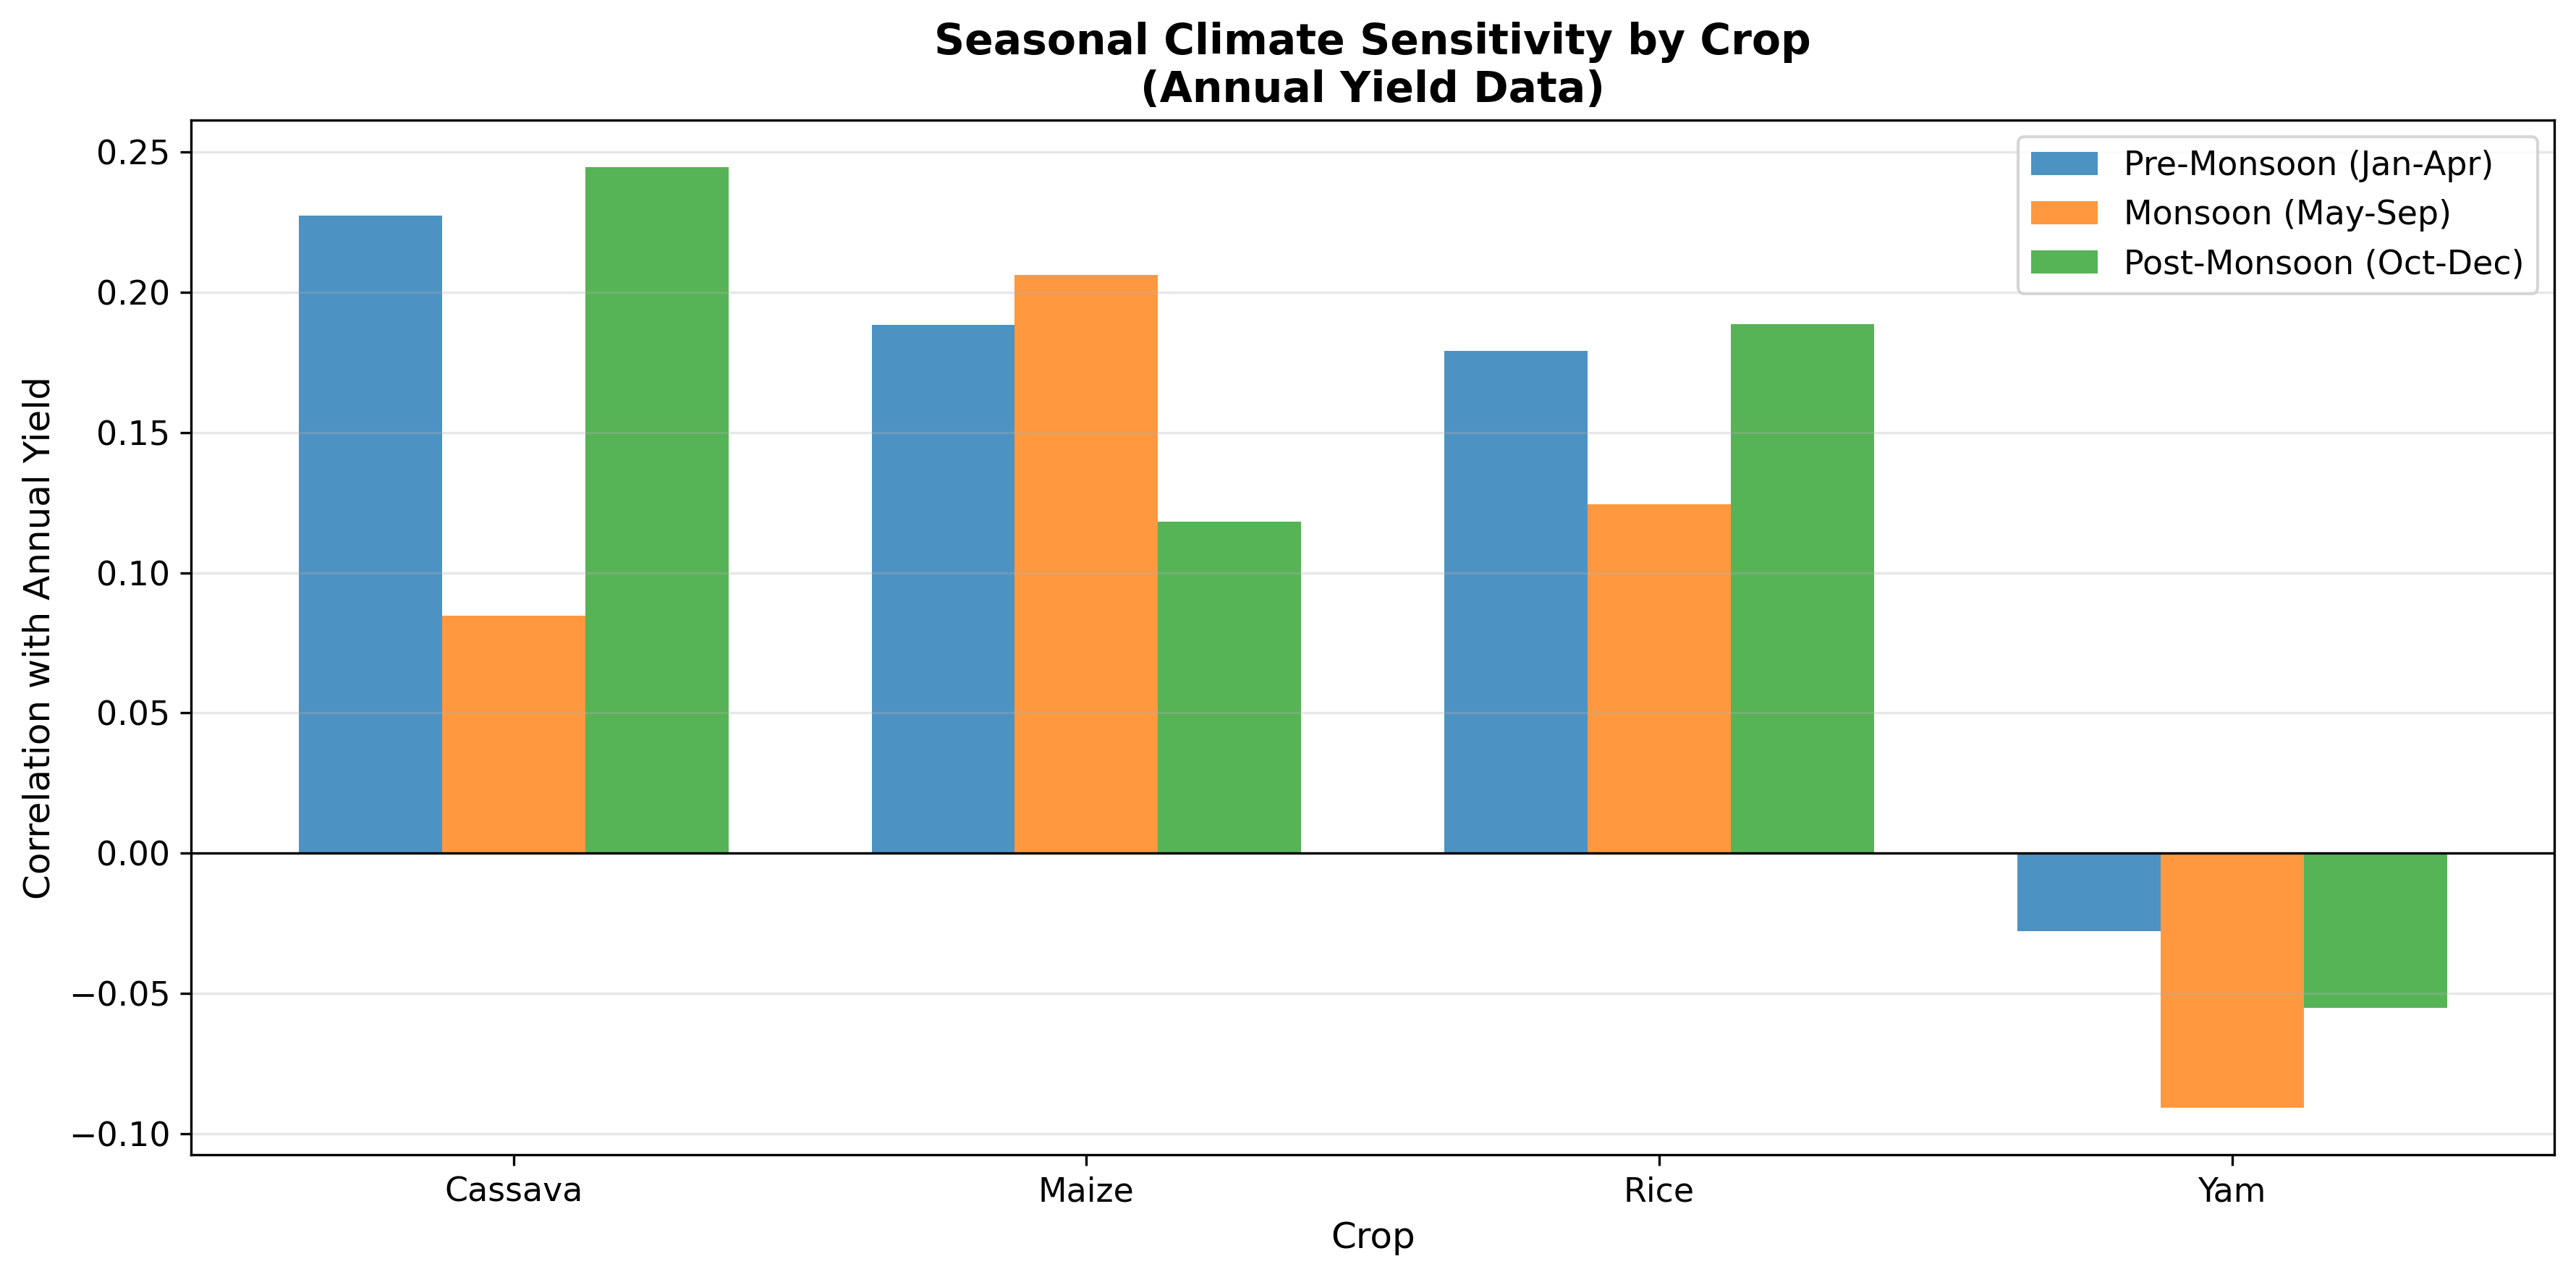

The table this chart was drawn from, first rows:
, Pre-Monsoon (Jan-Apr), Monsoon (May-Sep), Post-Monsoon (Oct-Dec)
Cassava, 0.2273, 0.08465, 0.2447
Maize, 0.1884, 0.2062, 0.1182
Rice, 0.1792, 0.1244, 0.1886
Yam, -0.02777, -0.09086, -0.05528
